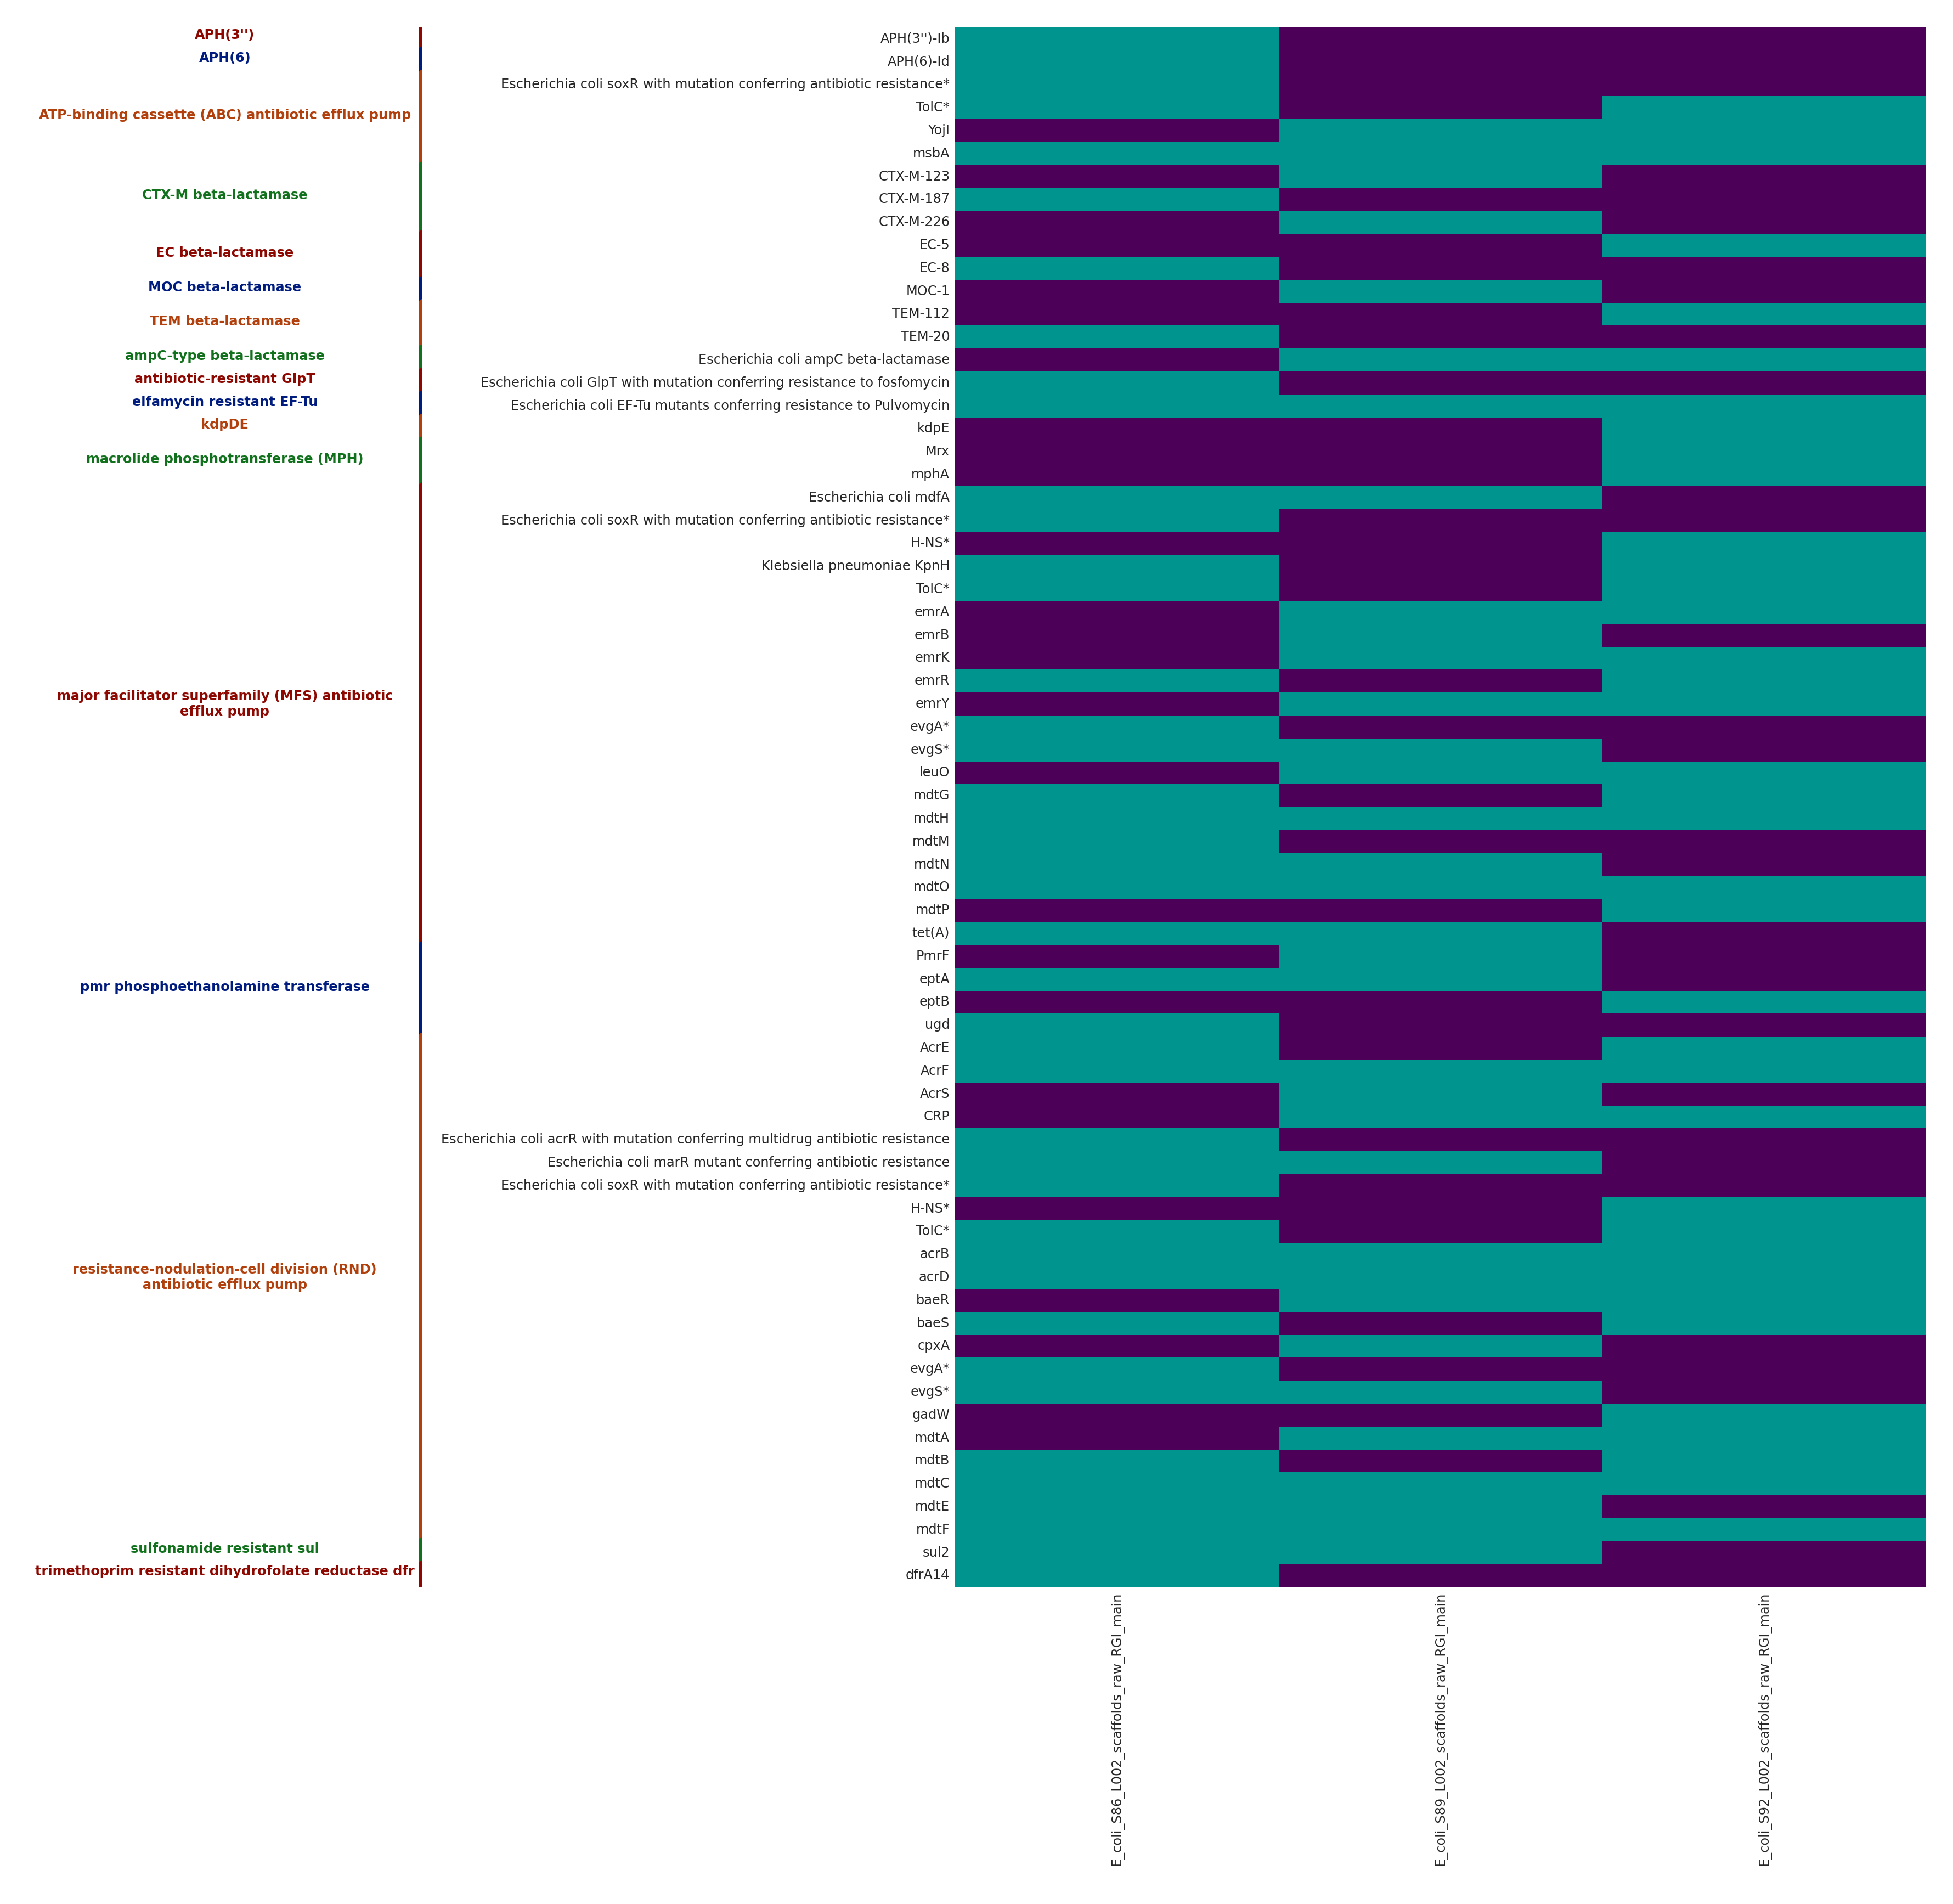

Data behind this chart, as committed beside it:
gene_family, gene, E_coli_S86_L002_scaffolds_raw_RGI_main, E_coli_S89_L002_scaffolds_raw_RGI_main, E_coli_S92_L002_scaffolds_raw_RGI_main
APH(3''), APH(3'')-Ib, 1, 0, 0
APH(6), APH(6)-Id, 1, 0, 0
ATP-binding cassette (ABC) antibiotic ef…, Escherichia coli soxR with mutation conf…, 1, 0, 0
ATP-binding cassette (ABC) antibiotic ef…, TolC*, 1, 0, 1
ATP-binding cassette (ABC) antibiotic ef…, YojI, 0, 1, 1
ATP-binding cassette (ABC) antibiotic ef…, msbA, 1, 1, 1
CTX-M beta-lactamase, CTX-M-123, 0, 1, 0
CTX-M beta-lactamase, CTX-M-187, 1, 0, 0
CTX-M beta-lactamase, CTX-M-226, 0, 1, 0
EC beta-lactamase, EC-5, 0, 0, 1
EC beta-lactamase, EC-8, 1, 0, 0
MOC beta-lactamase, MOC-1, 0, 1, 0
TEM beta-lactamase, TEM-112, 0, 0, 1
TEM beta-lactamase, TEM-20, 1, 0, 0
ampC-type beta-lactamase, Escherichia coli ampC beta-lactamase, 0, 1, 1
antibiotic-resistant GlpT, Escherichia coli GlpT with mutation conf…, 1, 0, 0
elfamycin resistant EF-Tu, Escherichia coli EF-Tu mutants conferrin…, 1, 1, 1
kdpDE, kdpE, 0, 0, 1
macrolide phosphotransferase (MPH), Mrx, 0, 0, 1
macrolide phosphotransferase (MPH), mphA, 0, 0, 1
major facilitator superfamily (MFS) anti…, Escherichia coli mdfA, 1, 1, 0
major facilitator superfamily (MFS) anti…, Escherichia coli soxR with mutation conf…, 1, 0, 0
major facilitator superfamily (MFS) anti…, H-NS*, 0, 0, 1
major facilitator superfamily (MFS) anti…, Klebsiella pneumoniae KpnH, 1, 0, 1
major facilitator superfamily (MFS) anti…, TolC*, 1, 0, 1
major facilitator superfamily (MFS) anti…, emrA, 0, 1, 1
major facilitator superfamily (MFS) anti…, emrB, 0, 1, 0
major facilitator superfamily (MFS) anti…, emrK, 0, 1, 1
major facilitator superfamily (MFS) anti…, emrR, 1, 0, 1
major facilitator superfamily (MFS) anti…, emrY, 0, 1, 1
major facilitator superfamily (MFS) anti…, evgA*, 1, 0, 0
major facilitator superfamily (MFS) anti…, evgS*, 1, 1, 0
major facilitator superfamily (MFS) anti…, leuO, 0, 1, 1
major facilitator superfamily (MFS) anti…, mdtG, 1, 0, 1
major facilitator superfamily (MFS) anti…, mdtH, 1, 1, 1
major facilitator superfamily (MFS) anti…, mdtM, 1, 0, 0
major facilitator superfamily (MFS) anti…, mdtN, 1, 1, 0
major facilitator superfamily (MFS) anti…, mdtO, 1, 1, 1
major facilitator superfamily (MFS) anti…, mdtP, 0, 0, 1
major facilitator superfamily (MFS) anti…, tet(A), 1, 1, 0
pmr phosphoethanolamine transferase, PmrF, 0, 1, 0
pmr phosphoethanolamine transferase, eptA, 1, 1, 0
pmr phosphoethanolamine transferase, eptB, 0, 0, 1
pmr phosphoethanolamine transferase, ugd, 1, 0, 0
resistance-nodulation-cell division (RND…, AcrE, 1, 0, 1
resistance-nodulation-cell division (RND…, AcrF, 1, 1, 1
resistance-nodulation-cell division (RND…, AcrS, 0, 1, 0
resistance-nodulation-cell division (RND…, CRP, 0, 1, 1
resistance-nodulation-cell division (RND…, Escherichia coli acrR with mutation conf…, 1, 0, 0
resistance-nodulation-cell division (RND…, Escherichia coli marR mutant conferring …, 1, 1, 0
resistance-nodulation-cell division (RND…, Escherichia coli soxR with mutation conf…, 1, 0, 0
resistance-nodulation-cell division (RND…, H-NS*, 0, 0, 1
resistance-nodulation-cell division (RND…, TolC*, 1, 0, 1
resistance-nodulation-cell division (RND…, acrB, 1, 1, 1
resistance-nodulation-cell division (RND…, acrD, 1, 1, 1
resistance-nodulation-cell division (RND…, baeR, 0, 1, 1
resistance-nodulation-cell division (RND…, baeS, 1, 0, 1
resistance-nodulation-cell division (RND…, cpxA, 0, 1, 0
resistance-nodulation-cell division (RND…, evgA*, 1, 0, 0
resistance-nodulation-cell division (RND…, evgS*, 1, 1, 0
... 8 more rows
